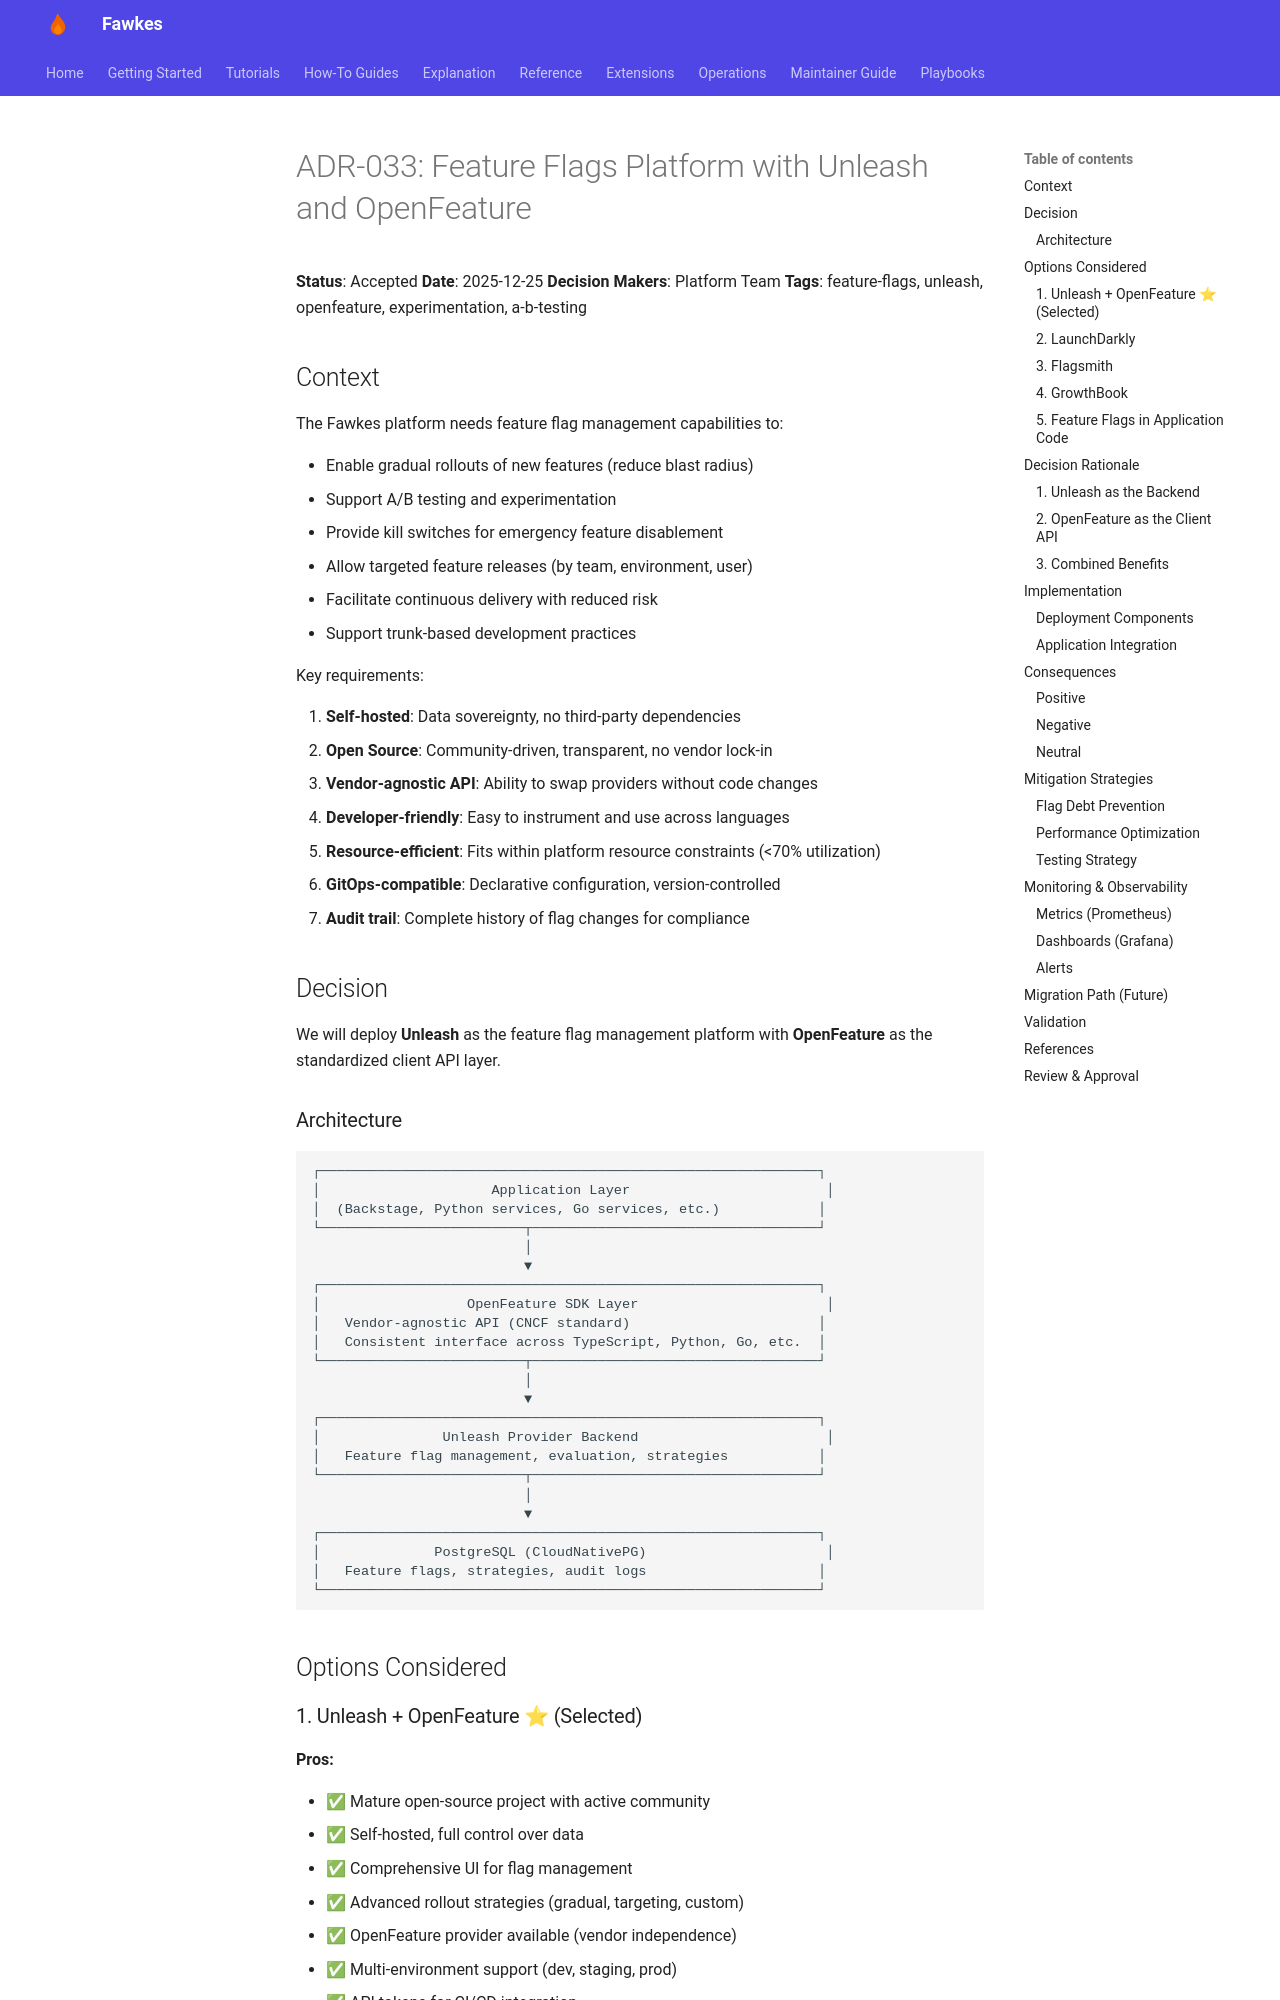

repository: paruff/fawkes · page: adr/ADR-033 Unleash Feature Flags with OpenFeature/index.html · generator: mkdocs

# ADR-033: Feature Flags Platform with Unleash and OpenFeature

**Status**: Accepted
**Date**: 2025-12-25
**Decision Makers**: Platform Team
**Tags**: feature-flags, unleash, openfeature, experimentation, a-b-testing

## Context

The Fawkes platform needs feature flag management capabilities to:

- Enable gradual rollouts of new features (reduce blast radius)
- Support A/B testing and experimentation
- Provide kill switches for emergency feature disablement
- Allow targeted feature releases (by team, environment, user)
- Facilitate continuous delivery with reduced risk
- Support trunk-based development practices

Key requirements:

1. **Self-hosted**: Data sovereignty, no third-party dependencies
2. **Open Source**: Community-driven, transparent, no vendor lock-in
3. **Vendor-agnostic API**: Ability to swap providers without code changes
4. **Developer-friendly**: Easy to instrument and use across languages
5. **Resource-efficient**: Fits within platform resource constraints (<70% utilization)
6. **GitOps-compatible**: Declarative configuration, version-controlled
7. **Audit trail**: Complete history of flag changes for compliance

## Decision

We will deploy **Unleash** as the feature flag management platform with **OpenFeature** as the standardized client API layer.
